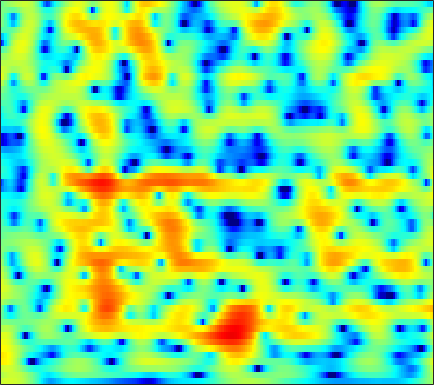

Source data for this figure (header and first rows):
2.8092, 2.9781, 3.1448, 3.2417, 3.2665, 3.2395, 3.137, 3.0106, 2.7803, 2.4651, 2.0555, 1.6797, 1.0958, 0.3999, -0.19974, -1.1097, -2.1563, -3.0281, -4.2974, -5.6524, -6.9969, -7.8942, -8.7245, -8.9593
1.618, 2.032, 2.461, 2.751, 2.884, 2.955, 2.909, 2.803, 2.568, 2.232, 1.796, 1.41, 0.8143, 0.1278, -0.442, -1.272, -2.17, -2.878, -3.829, -4.726, -5.456, -5.819, -5.967, -5.727
2.698, 2.971, 3.175, 3.204, 3.113, 2.843, 2.421, 2.005, 1.327, 0.5259, -0.372, -1.079, -2.026, -2.898, -3.45, -3.998, -4.289, -4.353, -4.262, -4.023, -3.689, -3.397, -2.958, -2.484
5.478, 5.407, 5.185, 4.797, 4.389, 3.674, 2.737, 1.876, 0.466, -1.295, -3.523, -5.622, -9.313, -15.04, -22.41, -19.96, -13.6, -10.98, -8.747, -7.267, -6.213, -5.574, -4.861, -4.203
5.811, 5.675, 5.38, 4.958, 4.554, 3.896, 3.099, 2.412, 1.378, 0.2397, -0.9701, -1.894, -3.093, -4.162, -4.847, -5.595, -6.228, -6.697, -7.398, -8.322, -9.593, -10.81, -12.85, -14.65
5.087, 4.972, 4.715, 4.338, 3.981, 3.412, 2.751, 2.212, 1.454, 0.6837, -0.0802, -0.6336, -1.332, -1.974, -2.43, -3.012, -3.611, -4.093, -4.811, -5.644, -6.602, -7.386, -8.425, -9.114
4.439, 4.353, 4.088, 3.638, 3.186, 2.422, 1.491, 0.6909, -0.4695, -1.647, -2.702, -3.281, -3.667, -3.627, -3.406, -2.991, -2.576, -2.316, -2.067, -1.931, -1.876, -1.882, -1.909, -1.899
3.667, 3.737, 3.616, 3.229, 2.75, 1.841, 0.5612, -0.7144, -2.967, -6.239, -11.62, -19.67, -17.09, -9.395, -6.378, -3.774, -2.012, -1.055, -0.122, 0.4939, 0.8677, 1.012, 1.073, 0.9597
1.721, 1.958, 2.061, 1.939, 1.713, 1.262, 0.6417, 0.094, -0.7022, -1.488, -2.117, -2.394, -2.384, -1.974, -1.486, -0.7523, -0.05077, 0.4175, 0.9268, 1.301, 1.526, 1.573, 1.474, 1.141
0.126, 0.1027, -0.02224, -0.2019, -0.3382, -0.5019, -0.6045, -0.6522, -0.6711, -0.6693, -0.6472, -0.6059, -0.4969, -0.3703, -0.2485, -0.04427, 0.1927, 0.3675, 0.6132, 0.8406, 1.041, 1.157, 1.238, 1.199
-0.7822, -1.693, -3.122, -4.518, -5.204, -5.174, -4.285, -3.404, -2.343, -1.547, -1.027, -0.7989, -0.6849, -0.7884, -0.9637, -1.278, -1.544, -1.628, -1.513, -1.097, -0.4508, 0.09955, 0.8594, 1.579
0.07181, -1.435, -4.213, -8.1, -11.02, -9.976, -6.325, -4.247, -2.39, -1.279, -0.7401, -0.6776, -1.031, -1.892, -2.915, -4.926, -7.935, -11.06, -13.93, -10.03, -5.794, -3.415, -1.014, 0.8184
2.037, 1.511, 0.766, 0.08485, -0.2807, -0.5379, -0.5346, -0.4605, -0.3645, -0.358, -0.5667, -0.9052, -1.61, -2.561, -3.493, -5.003, -6.687, -7.785, -8.398, -7.758, -6.273, -4.952, -3.141, -1.47
3.178, 2.963, 2.614, 2.243, 1.961, 1.598, 1.241, 0.9776, 0.6358, 0.2361, -0.25, -0.6673, -1.331, -2.151, -2.836, -3.852, -4.959, -5.818, -6.92, -7.819, -8.259, -8.069, -6.969, -5.155
3.845, 3.591, 3.17, 2.677, 2.273, 1.727, 1.207, 0.835, 0.3991, 0.0009474, -0.3524, -0.6078, -1.013, -1.578, -2.108, -2.993, -4.17, -5.351, -7.484, -10.71, -16.48, -23.87, -14.73, -8.716
3.663, 3.189, 2.394, 1.419, 0.5937, -0.5767, -1.697, -2.362, -2.907, -2.903, -2.524, -2.168, -1.711, -1.379, -1.276, -1.358, -1.669, -2.028, -2.66, -3.294, -3.711, -3.733, -3.322, -2.379
2.962, 2.243, 1.013, -0.5844, -2.091, -4.695, -8.485, -12.92, -19.66, -12.19, -7.172, -4.822, -2.671, -1.153, -0.3707, 0.31, 0.6748, 0.799, 0.8137, 0.6891, 0.5474, 0.4775, 0.3865, 0.4011
2.347, 1.491, 0.1285, -1.421, -2.649, -4.265, -5.676, -6.404, -6.483, -5.352, -3.599, -2.203, -0.5042, 0.8208, 1.56, 2.289, 2.688, 2.791, 2.703, 2.358, 1.74, 1.152, 0.195, -0.9554
1.345, 0.09493, -2.06, -4.79, -6.968, -8.869, -8.013, -6.356, -4.092, -2.102, -0.4309, 0.6565, 1.915, 2.888, 3.42, 3.893, 4.077, 4.013, 3.646, 2.973, 1.902, 0.7957, -1.097, -3.817
0.454, -0.6596, -2.61, -5.162, -7.308, -9.089, -7.585, -5.533, -2.998, -0.9833, 0.5691, 1.52, 2.486, 3.174, 3.541, 3.789, 3.784, 3.611, 3.138, 2.379, 1.362, 0.37, -1.169, -2.837
0.3747, 0.07958, -0.3915, -0.832, -1.069, -1.143, -0.8955, -0.5166, 0.1342, 0.8348, 1.51, 1.968, 2.444, 2.768, 2.911, 2.947, 2.799, 2.575, 2.101, 1.413, 0.5092, -0.3402, -1.764, -3.514
-0.3288, -0.1148, 0.0842, 0.2127, 0.3037, 0.441, 0.6209, 0.7898, 1.039, 1.293, 1.54, 1.666, 1.797, 1.85, 1.815, 1.684, 1.468, 1.246, 0.8953, 0.4542, -0.09637, -0.5639, -1.374, -2.403
-1.192, -0.8293, -0.5052, -0.3068, -0.2086, -0.1059, 0.006105, 0.0985, 0.2427, 0.3812, 0.4676, 0.4692, 0.3922, 0.1943, -0.04747, -0.4181, -0.8162, -1.089, -1.312, -1.338, -1.217, -1.039, -0.7665, -0.5306
-1.412, -1.388, -1.554, -1.852, -2.105, -2.364, -2.433, -2.326, -2.016, -1.626, -1.322, -1.175, -1.261, -1.696, -2.261, -3.444, -5.066, -6.388, -7.511, -6.693, -4.569, -2.979, -1.13, 0.3705
-1.863, -2.429, -3.563, -5.233, -6.849, -9.258, -10.54, -9.637, -7.273, -5.137, -3.631, -2.879, -2.399, -2.49, -2.944, -4.227, -6.447, -8.859, -12.06, -9.781, -5.554, -3.015, -0.5092, 1.346
-2.683, -3.383, -4.701, -6.593, -8.481, -11.58, -13.48, -12.11, -8.923, -6.33, -4.402, -3.408, -2.463, -1.913, -1.755, -1.698, -1.793, -1.824, -1.652, -1.101, -0.2045, 0.5318, 1.554, 2.437
-3.037, -3.37, -3.948, -4.608, -5.075, -5.54, -5.673, -5.491, -4.91, -4.087, -3.192, -2.534, -1.739, -1.044, -0.5869, -0.05594, 0.4175, 0.7378, 1.166, 1.583, 2.01, 2.298, 2.609, 2.815
-3.353, -3.513, -3.755, -3.984, -4.144, -4.29, -4.32, -4.246, -3.984, -3.51, -2.909, -2.354, -1.53, -0.7064, -0.06453, 0.6939, 1.388, 1.851, 2.371, 2.783, 3.043, 3.184, 3.208, 3.06
-4.868, -5.011, -5.107, -5.194, -5.315, -5.574, -5.886, -6.106, -6.27, -6.085, -5.365, -4.518, -3.142, -1.717, -0.7015, 0.5117, 1.54, 2.181, 2.841, 3.318, 3.566, 3.637, 3.586, 3.371
-10.55, -9.663, -8.345, -7.591, -7.463, -7.966, -9.259, -10.88, -14.03, -17.16, -14.34, -10.7, -6.971, -3.976, -2.238, -0.2995, 1.164, 1.989, 2.764, 3.163, 3.286, 3.162, 2.894, 2.57
-12.74, -10.43, -8.03, -6.912, -6.74, -7.252, -8.585, -10.04, -12.28, -13.78, -12.65, -10.62, -7.465, -4.506, -2.574, -0.3652, 1.321, 2.229, 2.965, 3.108, 2.644, 1.856, 0.1079, -2.215
-3.623, -3.864, -4.12, -4.497, -4.966, -5.915, -7.318, -8.693, -11.01, -13.9, -16.09, -14.88, -10.72, -6.637, -4.186, -1.561, 0.3487, 1.387, 2.236, 2.515, 2.1, 1.345, -0.4414, -2.978
-2.932, -3.322, -3.899, -4.571, -5.168, -6.147, -7.368, -8.514, -10.38, -12.54, -14, -13.27, -10.35, -7.199, -5.154, -2.909, -1.184, -0.1702, 0.8198, 1.455, 1.747, 1.81, 1.753, 1.722
-3.84, -4.189, -4.658, -5.142, -5.519, -6.024, -6.521, -6.855, -7.217, -7.346, -7.141, -6.672, -5.73, -4.505, -3.502, -2.215, -1.013, -0.2268, 0.6652, 1.347, 1.882, 2.176, 2.494, 2.74
-5.403, -5.736, -6.1, -6.368, -6.513, -6.627, -6.648, -6.583, -6.365, -5.974, -5.385, -4.837, -3.949, -2.973, -2.204, -1.185, -0.2201, 0.4396, 1.212, 1.855, 2.356, 2.648, 2.931, 3.103
-8.285, -8.719, -8.997, -8.994, -8.879, -8.666, -8.391, -8.128, -7.611, -6.868, -5.867, -5.015, -3.758, -2.488, -1.565, -0.4088, 0.6172, 1.29, 2.044, 2.643, 3.063, 3.278, 3.418, 3.418
-15.61, -16.52, -15.1, -13.26, -12.32, -11.72, -11.69, -11.88, -11.93, -10.97, -8.952, -7.088, -4.73, -2.61, -1.251, 0.2969, 1.542, 2.296, 3.075, 3.6, 3.907, 3.983, 3.913, 3.653
-15.62, -16.59, -14.73, -12.74, -11.9, -11.77, -12.95, -15.05, -21.63, -22.43, -12.63, -8.528, -4.721, -1.946, -0.3122, 1.423, 2.732, 3.48, 4.185, 4.571, 4.654, 4.521, 4.103, 3.412
-6.743, -7.098, -7.234, -7.182, -7.134, -7.187, -7.389, -7.559, -7.481, -6.694, -5.199, -3.759, -1.818, -0.01105, 1.202, 2.55, 3.623, 4.218, 4.729, 4.915, 4.73, 4.356, 3.496, 2.204
-4.99, -4.743, -4.415, -4.166, -4.041, -3.938, -3.84, -3.736, -3.486, -3.029, -2.321, -1.599, -0.502, 0.6821, 1.57, 2.64, 3.55, 4.058, 4.478, 4.566, 4.28, 3.808, 2.747, 1.159
-5.423, -4.319, -3.37, -2.852, -2.693, -2.71, -2.952, -3.234, -3.656, -3.958, -3.825, -3.362, -2.196, -0.7252, 0.4095, 1.804, 2.938, 3.6, 4.201, 4.45, 4.354, 4.024, 3.251, 2.055
-3.955, -3.162, -2.514, -2.278, -2.35, -2.802, -3.728, -4.805, -6.951, -10.37, -15.03, -14.34, -8.689, -4.538, -2.284, -0.01424, 1.619, 2.54, 3.415, 3.94, 4.137, 4.08, 3.771, 3.19
-2.124, -2.035, -2.03, -2.218, -2.505, -3.122, -4.026, -4.926, -6.467, -8.229, -9.424, -9.112, -7.069, -4.616, -2.995, -1.181, 0.2246, 1.049, 1.887, 2.47, 2.823, 2.972, 3.007, 2.899
-1.028, -1.25, -1.617, -2.063, -2.439, -2.952, -3.439, -3.764, -4.1, -4.249, -4.135, -3.847, -3.225, -2.429, -1.802, -1.017, -0.3214, 0.1176, 0.6053, 0.9948, 1.332, 1.551, 1.795, 1.997
0.2738, -0.2299, -1.073, -2.028, -2.728, -3.457, -3.771, -3.695, -3.263, -2.664, -2.039, -1.583, -1.087, -0.7102, -0.5076, -0.3899, -0.392, -0.4524, -0.5407, -0.5255, -0.3253, -0.06272, 0.4412, 0.99
2.463, 1.609, -0.01988, -2.364, -4.731, -8.515, -9.468, -7.074, -3.829, -1.529, -0.008988, 0.7365, 1.319, 1.463, 1.293, 0.7146, -0.3219, -1.375, -3.022, -4.367, -4.426, -3.485, -1.79, -0.256
4.091, 3.386, 2.013, 0.02921, -1.858, -4.426, -4.984, -3.521, -1.087, 0.8229, 2.099, 2.674, 3.009, 2.85, 2.389, 1.299, -0.4603, -2.405, -6.349, -13.19, -13.91, -8.549, -4.361, -1.968
3.146, 2.946, 2.517, 1.98, 1.589, 1.211, 1.131, 1.282, 1.656, 2.071, 2.378, 2.474, 2.356, 1.948, 1.452, 0.5085, -0.7051, -1.743, -3.118, -4.197, -4.642, -4.513, -4.022, -3.521
1.96, 2.064, 2.146, 2.207, 2.25, 2.318, 2.408, 2.483, 2.567, 2.593, 2.505, 2.347, 1.957, 1.378, 0.8355, -0.04255, -1.051, -1.823, -2.786, -3.596, -4.167, -4.413, -4.574, -4.669
0.6922, 0.945, 1.345, 1.792, 2.137, 2.562, 2.918, 3.117, 3.273, 3.279, 3.105, 2.845, 2.311, 1.546, 0.8172, -0.3453, -1.697, -2.8, -4.291, -5.582, -6.375, -6.554, -6.351, -5.887
-2.254, -1.838, -0.8498, 0.3393, 1.213, 2.253, 3.078, 3.546, 3.956, 4.114, 4.018, 3.76, 3.184, 2.293, 1.382, -0.1872, -2.23, -4.196, -7.598, -12.29, -16.26, -14.28, -10.24, -7.461
-14.3, -11.5, -6.216, -2.672, -0.7912, 1.075, 2.415, 3.156, 3.842, 4.22, 4.299, 4.161, 3.696, 2.896, 2.062, 0.5991, -1.333, -3.093, -5.89, -8.893, -10.72, -10.35, -8.547, -6.529
-7.539, -6.927, -4.919, -2.827, -1.468, 0.004128, 1.187, 1.908, 2.681, 3.237, 3.539, 3.597, 3.398, 2.89, 2.301, 1.248, -0.09481, -1.259, -2.938, -4.579, -5.97, -6.664, -6.973, -6.397
-1.488, -1.703, -1.829, -1.797, -1.671, -1.32, -0.7, -0.06055, 0.9135, 1.838, 2.567, 2.928, 3.142, 3.016, 2.693, 1.962, 0.9005, -0.1298, -1.818, -3.972, -6.814, -9.724, -14.83, -14.6
0.2148, -0.5497, -1.851, -3.606, -5.304, -7.55, -7.573, -5.641, -2.702, -0.3865, 1.256, 2.088, 2.77, 3.001, 2.912, 2.468, 1.674, 0.8687, -0.4987, -2.194, -4.223, -5.904, -7.668, -7.472
0.1861, -0.6047, -2.052, -4.14, -6.294, -9.727, -10.08, -7.324, -3.77, -1.211, 0.5466, 1.437, 2.15, 2.425, 2.383, 2.042, 1.423, 0.8109, -0.1373, -1.138, -2.045, -2.534, -2.806, -2.573
-0.009287, -0.2113, -0.5934, -1.046, -1.343, -1.551, -1.345, -0.8917, -0.05175, 0.8391, 1.576, 1.976, 2.256, 2.229, 2.003, 1.44, 0.5979, -0.1956, -1.387, -2.615, -3.633, -4.096, -4.192, -3.7
-0.9054, -0.3714, 0.2195, 0.6722, 0.9519, 1.298, 1.654, 1.929, 2.306, 2.646, 2.869, 2.94, 2.867, 2.542, 2.106, 1.22, -0.07558, -1.35, -3.578, -6.542, -10.28, -12.59, -11.69, -8.652
